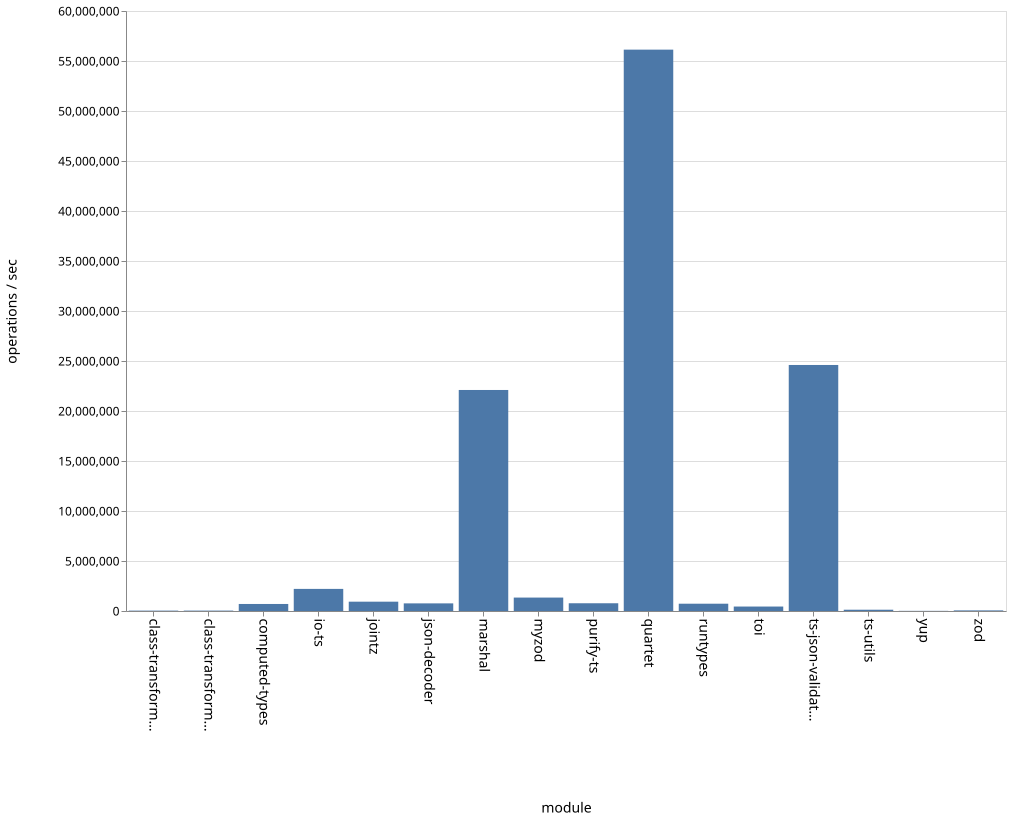

The data file committed next to this chart (first rows):
name, ops
class-transformer-validator-async, 38399
class-transformer-validator-sync, 40529
computed-types, 702711
io-ts, 2210455
jointz, 931967
json-decoder, 762305
marshal, 22102307
myzod, 1342477
purify-ts, 774058
quartet, 56135895
runtypes, 729825
toi, 446115
ts-json-validator, 24601853
ts-utils, 127882
yup, 14513
zod, 60793
